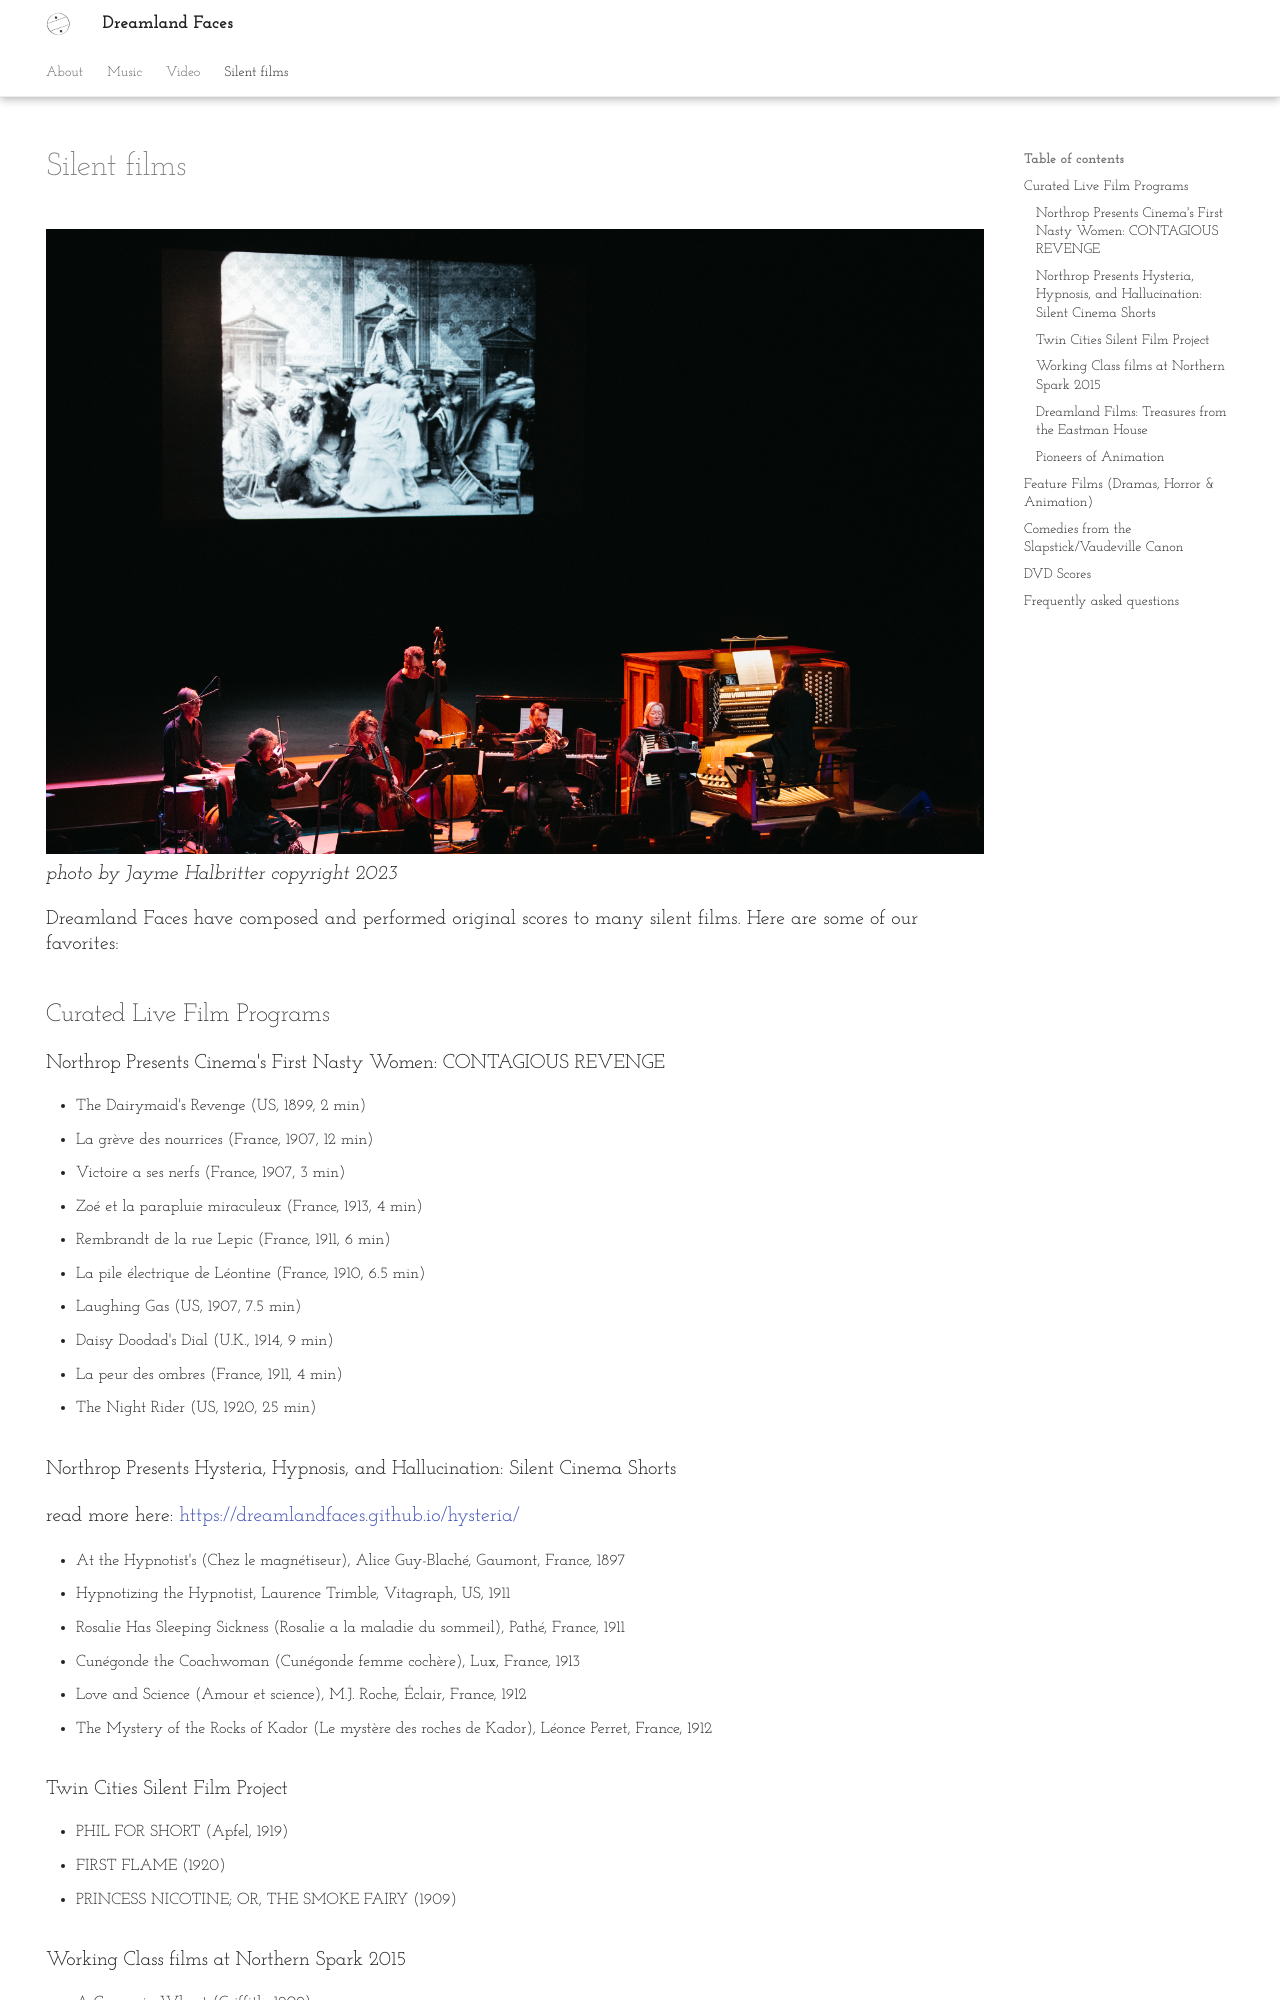

repository: dreamlandfaces/about · page: silentFilms/index.html · generator: mkdocs

---
hide:
  - navigation
  - footer
---

# Silent films

![](images/df-Halbritter.jpg)
*photo by Jayme Halbritter copyright 2023*

Dreamland Faces have composed and performed original scores to many silent films. Here are some of our favorites:

## Curated Live Film Programs

### Northrop Presents Cinema's First Nasty Women: CONTAGIOUS REVENGE

* The Dairymaid's Revenge (US, 1899, 2 min)
* La grève des nourrices (France, 1907, 12 min)
* Victoire a ses nerfs (France, 1907, 3 min)
* Zoé et la parapluie miraculeux (France, 1913, 4 min)
* Rembrandt de la rue Lepic (France, 1911, 6 min)
* La pile électrique de Léontine (France, 1910, 6.5 min)
* Laughing Gas (US, 1907, 7.5 min)
* Daisy Doodad's Dial (U.K., 1914, 9 min)
* La peur des ombres (France, 1911, 4 min)
* The Night Rider (US, 1920, 25 min)

### Northrop Presents Hysteria, Hypnosis, and Hallucination: Silent Cinema Shorts

read more here: [https://dreamlandfaces.github.io/hysteria/](https://dreamlandfaces.github.io/hysteria/)

* At the Hypnotist's (Chez le magnétiseur), Alice Guy-Blaché, Gaumont, France, 1897
* Hypnotizing the Hypnotist, Laurence Trimble, Vitagraph, US, 1911
* Rosalie Has Sleeping Sickness (Rosalie a la maladie du sommeil), Pathé, France, 1911
* Cunégonde the Coachwoman (Cunégonde femme cochère), Lux, France, 1913
* Love and Science (Amour et science), M.J. Roche, Éclair, France, 1912
* The Mystery of the Rocks of Kador (Le mystère des roches de Kador), Léonce Perret, France, 1912


### Twin Cities Silent Film Project
* PHIL FOR SHORT (Apfel, 1919)
* FIRST FLAME (1920) 
* PRINCESS NICOTINE; OR, THE SMOKE FAIRY (1909)

### Working Class films at Northern Spark 2015

* A Corner in Wheat (Griffith, 1909)
* Labor's Reward (AFL,1925)
